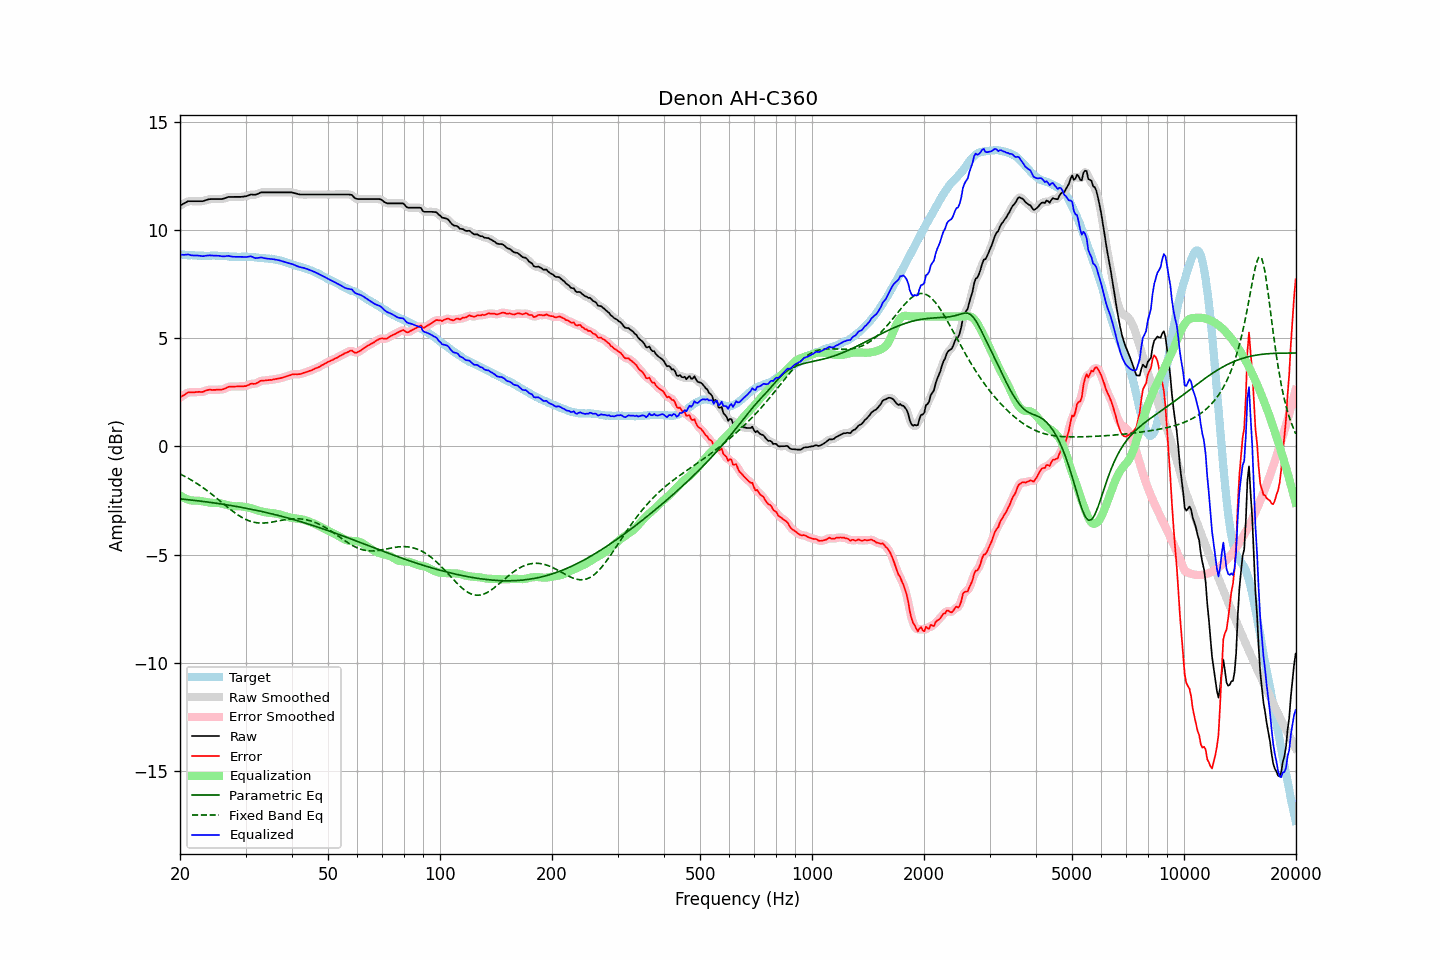

The table this chart was drawn from, first rows:
frequency, raw, error, smoothed, error_smoothed, equalization, parametric_eq, fixed_band_eq, equalized_raw, equalized_smoothed, target
20.00, 11.13, 2.26, 11.12, 2.25, -2.27, -2.43, -1.28, 8.86, 8.86, 8.87
20.20, 11.17, 2.31, 11.17, 2.31, -2.31, -2.43, -1.31, 8.85, 8.86, 8.86
20.40, 11.21, 2.35, 11.21, 2.36, -2.36, -2.44, -1.35, 8.85, 8.86, 8.86
20.61, 11.25, 2.40, 11.25, 2.40, -2.40, -2.45, -1.39, 8.85, 8.86, 8.85
20.81, 11.29, 2.45, 11.29, 2.45, -2.43, -2.46, -1.43, 8.86, 8.86, 8.84
21.02, 11.33, 2.50, 11.32, 2.48, -2.46, -2.46, -1.47, 8.87, 8.86, 8.83
21.23, 11.33, 2.50, 11.33, 2.50, -2.48, -2.47, -1.51, 8.85, 8.85, 8.83
21.44, 11.33, 2.49, 11.33, 2.50, -2.50, -2.48, -1.55, 8.83, 8.83, 8.84
21.66, 11.33, 2.50, 11.33, 2.50, -2.51, -2.49, -1.60, 8.82, 8.82, 8.83
21.87, 11.33, 2.50, 11.33, 2.50, -2.51, -2.50, -1.64, 8.82, 8.82, 8.83
22.09, 11.33, 2.51, 11.33, 2.51, -2.51, -2.51, -1.69, 8.82, 8.82, 8.82
22.31, 11.33, 2.51, 11.33, 2.51, -2.51, -2.52, -1.74, 8.82, 8.82, 8.82
22.54, 11.33, 2.52, 11.33, 2.51, -2.52, -2.52, -1.79, 8.81, 8.81, 8.81
22.76, 11.33, 2.51, 11.33, 2.51, -2.53, -2.53, -1.84, 8.80, 8.80, 8.82
22.99, 11.33, 2.51, 11.33, 2.52, -2.54, -2.54, -1.89, 8.79, 8.79, 8.82
23.22, 11.35, 2.54, 11.35, 2.54, -2.55, -2.55, -1.94, 8.79, 8.80, 8.80
23.45, 11.38, 2.57, 11.37, 2.57, -2.57, -2.56, -2.00, 8.81, 8.81, 8.80
23.69, 11.40, 2.60, 11.40, 2.60, -2.58, -2.57, -2.05, 8.82, 8.82, 8.80
23.92, 11.42, 2.62, 11.42, 2.61, -2.59, -2.58, -2.11, 8.82, 8.82, 8.80
24.16, 11.43, 2.62, 11.43, 2.61, -2.60, -2.59, -2.17, 8.82, 8.82, 8.81
24.40, 11.43, 2.61, 11.43, 2.61, -2.61, -2.60, -2.23, 8.82, 8.82, 8.82
24.65, 11.43, 2.61, 11.43, 2.61, -2.61, -2.61, -2.29, 8.81, 8.81, 8.82
24.89, 11.43, 2.61, 11.43, 2.61, -2.61, -2.62, -2.35, 8.81, 8.81, 8.82
25.14, 11.43, 2.62, 11.43, 2.62, -2.62, -2.63, -2.41, 8.81, 8.81, 8.81
25.39, 11.43, 2.62, 11.43, 2.62, -2.62, -2.64, -2.47, 8.81, 8.81, 8.81
25.65, 11.43, 2.62, 11.43, 2.62, -2.63, -2.65, -2.53, 8.80, 8.80, 8.81
25.91, 11.43, 2.62, 11.43, 2.63, -2.65, -2.67, -2.59, 8.78, 8.79, 8.80
26.16, 11.45, 2.65, 11.45, 2.65, -2.66, -2.68, -2.65, 8.79, 8.78, 8.80
26.43, 11.47, 2.68, 11.47, 2.68, -2.68, -2.69, -2.71, 8.78, 8.79, 8.79
26.69, 11.50, 2.71, 11.50, 2.71, -2.70, -2.70, -2.77, 8.79, 8.80, 8.79
26.96, 11.53, 2.75, 11.52, 2.74, -2.72, -2.71, -2.83, 8.81, 8.80, 8.78
27.23, 11.53, 2.76, 11.53, 2.76, -2.74, -2.73, -2.89, 8.79, 8.79, 8.77
27.50, 11.53, 2.76, 11.53, 2.76, -2.75, -2.74, -2.95, 8.77, 8.78, 8.77
27.77, 11.53, 2.76, 11.53, 2.76, -2.76, -2.75, -3.01, 8.76, 8.76, 8.77
28.05, 11.53, 2.76, 11.53, 2.77, -2.77, -2.76, -3.06, 8.76, 8.76, 8.76
28.33, 11.53, 2.77, 11.53, 2.77, -2.77, -2.78, -3.12, 8.76, 8.76, 8.76
28.62, 11.53, 2.78, 11.53, 2.77, -2.77, -2.79, -3.17, 8.76, 8.76, 8.75
28.90, 11.53, 2.77, 11.53, 2.77, -2.77, -2.80, -3.22, 8.76, 8.76, 8.76
29.19, 11.53, 2.77, 11.53, 2.77, -2.77, -2.82, -3.26, 8.76, 8.76, 8.76
29.48, 11.54, 2.77, 11.54, 2.77, -2.78, -2.83, -3.30, 8.76, 8.76, 8.77
29.78, 11.55, 2.78, 11.55, 2.78, -2.79, -2.84, -3.34, 8.75, 8.75, 8.76
30.08, 11.56, 2.79, 11.56, 2.79, -2.81, -2.86, -3.38, 8.75, 8.75, 8.77
30.38, 11.58, 2.82, 11.58, 2.82, -2.82, -2.87, -3.41, 8.76, 8.76, 8.76
30.68, 11.61, 2.85, 11.61, 2.85, -2.84, -2.89, -3.44, 8.77, 8.77, 8.76
30.99, 11.64, 2.89, 11.63, 2.88, -2.86, -2.90, -3.47, 8.78, 8.77, 8.75
31.30, 11.64, 2.89, 11.63, 2.89, -2.88, -2.92, -3.49, 8.76, 8.75, 8.74
31.61, 11.63, 2.89, 11.63, 2.89, -2.91, -2.93, -3.51, 8.72, 8.73, 8.74
31.93, 11.63, 2.90, 11.64, 2.90, -2.93, -2.95, -3.52, 8.70, 8.71, 8.73
32.24, 11.66, 2.93, 11.66, 2.93, -2.95, -2.96, -3.53, 8.70, 8.70, 8.73
32.57, 11.69, 2.97, 11.69, 2.98, -2.98, -2.98, -3.54, 8.71, 8.72, 8.72
32.89, 11.73, 3.03, 11.72, 3.01, -3.00, -3.00, -3.54, 8.73, 8.72, 8.70
33.22, 11.74, 3.04, 11.74, 3.04, -3.01, -3.01, -3.54, 8.72, 8.72, 8.70
33.55, 11.74, 3.04, 11.74, 3.05, -3.03, -3.03, -3.54, 8.71, 8.71, 8.70
33.89, 11.74, 3.04, 11.74, 3.05, -3.05, -3.05, -3.54, 8.69, 8.69, 8.69
34.23, 11.74, 3.06, 11.74, 3.06, -3.06, -3.06, -3.53, 8.68, 8.68, 8.68
34.57, 11.74, 3.06, 11.74, 3.06, -3.07, -3.08, -3.52, 8.67, 8.67, 8.68
34.92, 11.74, 3.07, 11.74, 3.07, -3.07, -3.10, -3.51, 8.66, 8.66, 8.66
35.27, 11.74, 3.07, 11.74, 3.08, -3.08, -3.12, -3.50, 8.66, 8.66, 8.67
35.62, 11.74, 3.09, 11.74, 3.09, -3.09, -3.13, -3.49, 8.65, 8.65, 8.65
35.97, 11.74, 3.10, 11.74, 3.10, -3.10, -3.15, -3.48, 8.64, 8.64, 8.63
... 635 more rows
